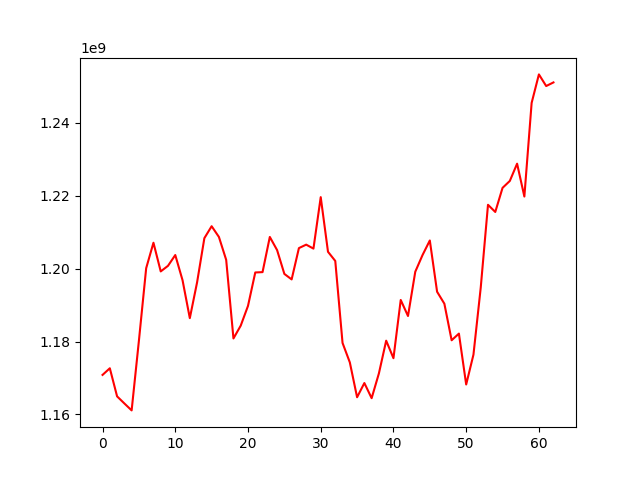

Data behind this chart, as committed beside it:
, 0
0, 1170855047
1, 1172675628
2, 1164962919
3, 1163022050
4, 1161112810
5, 1180241760
6, 1200146068
7, 1207129017
8, 1199259924
9, 1200792087
10, 1203754563
11, 1196840188
12, 1186431696
13, 1196268628
14, 1208382841
15, 1211663795
16, 1208720254
17, 1202428725
18, 1180857411
19, 1184378329
20, 1189798649
21, 1198971181
22, 1199063090
23, 1208718313
24, 1205108147
25, 1198574303
26, 1197066973
27, 1205655641
28, 1206606511
29, 1205519808
30, 1219642823
31, 1204645162
32, 1202131129
33, 1179624077
34, 1174295199
35, 1164724416
36, 1168624433
37, 1164466144
38, 1171276888
39, 1180248890
40, 1175440413
41, 1191422267
42, 1187021469
43, 1199171018
44, 1203752858
45, 1207751520
46, 1193681113
47, 1190399352
48, 1180361146
49, 1182191234
50, 1168221441
51, 1176412367
52, 1194798719
53, 1217546198
54, 1215575134
55, 1222191428
56, 1224089905
57, 1228828603
58, 1219811652
59, 1245512036
... 3 more rows
